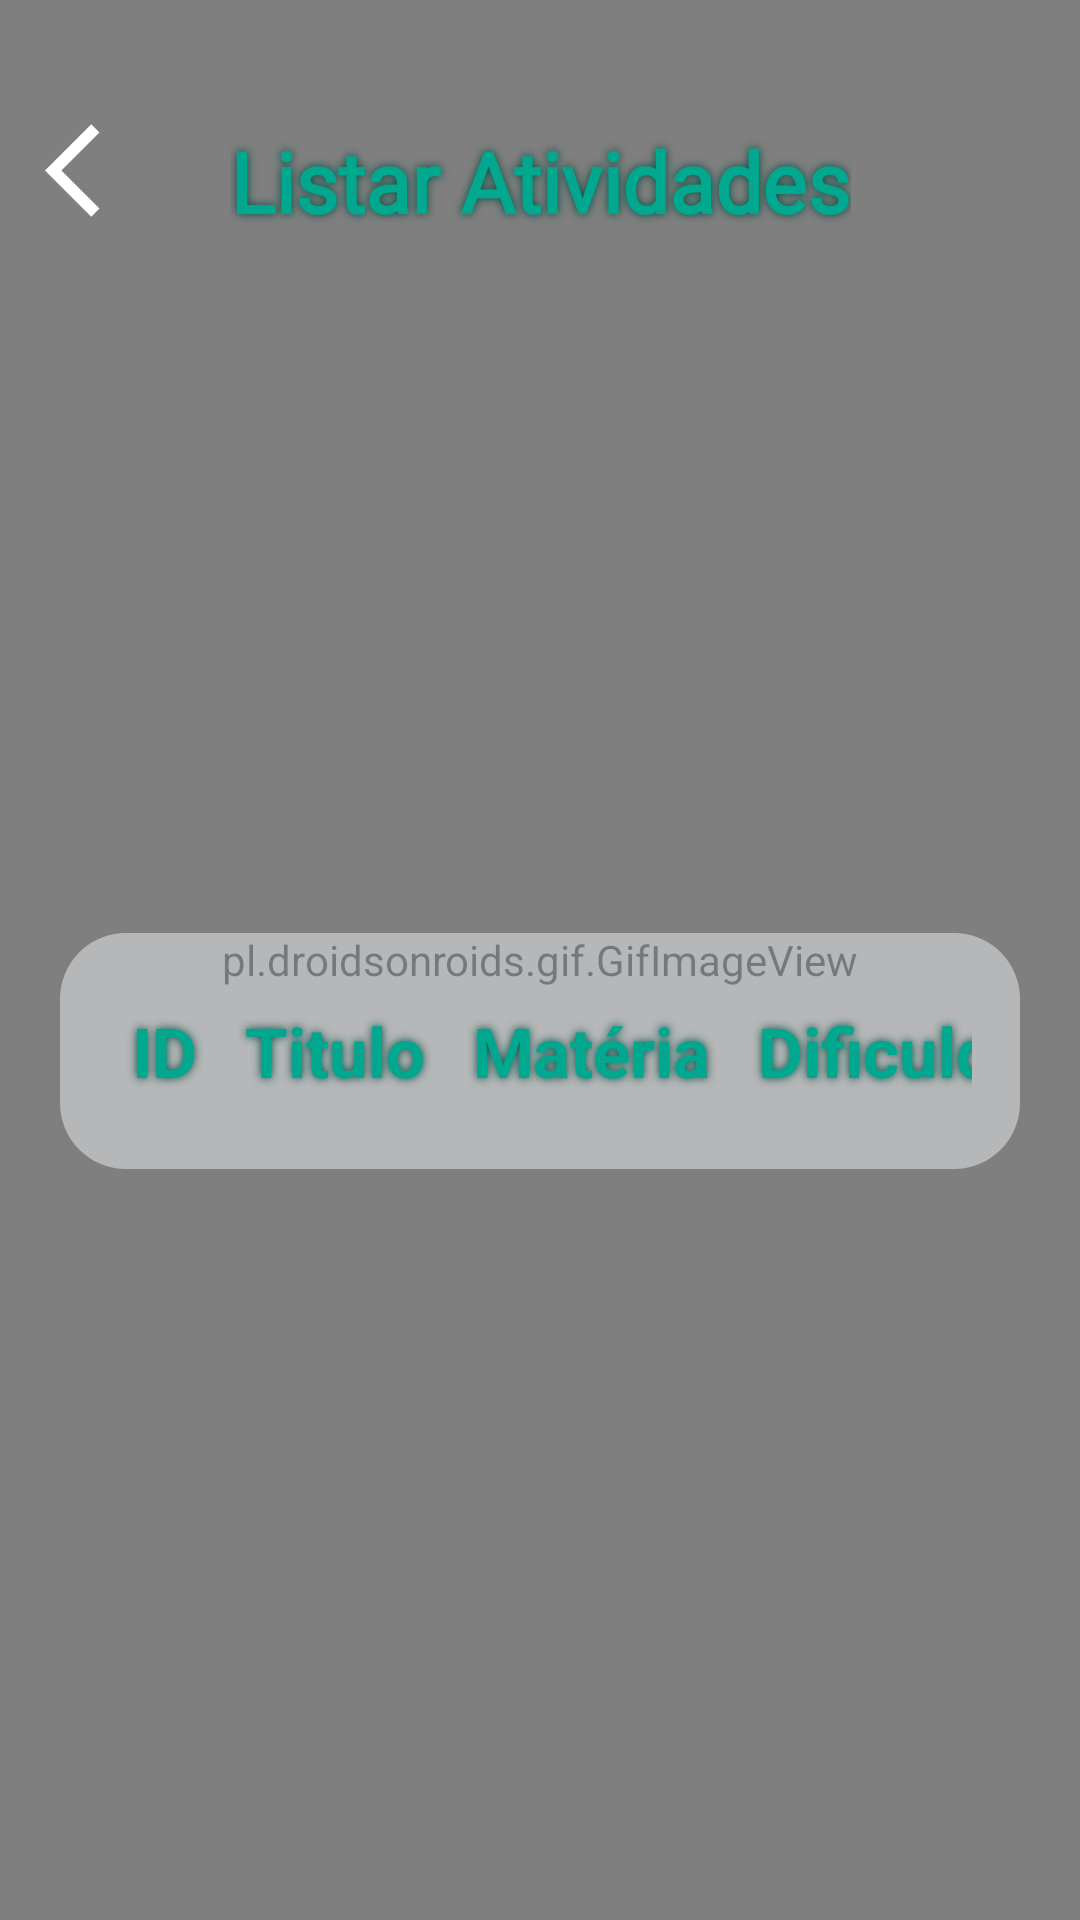

The Android layout XML behind this screen, and the referenced resources:
<!-- AndroidManifest.xml: application theme Theme.SpotifyAPI2bi -->
<!-- res/layout/activity_get_atv.xml -->
<?xml version="1.0" encoding="utf-8"?>
<androidx.constraintlayout.widget.ConstraintLayout
    xmlns:android="http://schemas.android.com/apk/res/android"
    xmlns:app="http://schemas.android.com/apk/res-auto"
    xmlns:tools="http://schemas.android.com/tools"
    android:id="@+id/main"
    android:layout_width="match_parent"
    android:layout_height="match_parent"
    tools:context=".PostCrianActivity">

    <pl.droidsonroids.gif.GifImageView
        android:id="@+id/gifImageView"
        android:layout_width="match_parent"
        android:layout_height="match_parent"
        android:scaleType="centerCrop"
        android:src="@drawable/fundo1080" />

    <ImageView
        android:id="@+id/BarraSuperior"
        android:layout_width="0dp"
        android:layout_height="90dp"
        app:layout_constraintEnd_toEndOf="parent"
        app:layout_constraintStart_toStartOf="parent"
        app:layout_constraintTop_toTopOf="parent" />


    <ImageView
        android:id="@+id/btnVoltar"
        android:layout_width="52dp"
        android:layout_height="49dp"
        android:src="@drawable/voltar"
        android:gravity="center"
        android:paddingLeft="15dp"
        app:layout_constraintStart_toStartOf="parent"
        app:layout_constraintTop_toTopOf="parent"
        app:layout_constraintBottom_toBottomOf="@id/BarraSuperior"
        app:layout_constraintVertical_bias="0.792"
        app:layout_constraintHorizontal_bias="0.1"/>

    <TextView
        android:id="@+id/NomeTela"
        android:layout_width="wrap_content"
        android:layout_height="wrap_content"
        android:fontFamily="@font/allerta"
        android:shadowColor="#004d41"
        android:shadowRadius="7"
        android:text="Listar Atividades"
        android:textAlignment="center"
        android:textColor="#00A88F"
        android:textSize="28sp"
        android:textStyle="bold"
        app:layout_constraintBottom_toBottomOf="@id/BarraSuperior"
        app:layout_constraintEnd_toEndOf="parent"
        app:layout_constraintStart_toStartOf="parent"
        app:layout_constraintTop_toTopOf="@id/BarraSuperior"
        app:layout_constraintVertical_bias="0.792" />

    <LinearLayout
        android:id="@+id/linearLayout"
        android:layout_width="0dp"
        android:layout_height="wrap_content"
        android:layout_margin="20dp"
        android:layout_marginTop="228dp"
        android:background="@drawable/card_bg"
        android:orientation="vertical"

        android:padding="16dp"
        app:layout_constraintBottom_toBottomOf="parent"
        app:layout_constraintEnd_toEndOf="parent"
        app:layout_constraintHorizontal_bias="0.4"

        app:layout_constraintStart_toStartOf="parent"
        app:layout_constraintTop_toBottomOf="@id/BarraSuperior"
        app:layout_constraintVertical_bias="0.466">

        <HorizontalScrollView
            android:layout_width="match_parent"
            android:layout_height="wrap_content"
            android:scrollbars="none">

            <TableLayout
                android:id="@+id/tabelaAtividades"
                android:layout_width="wrap_content"
                android:layout_height="wrap_content"
                android:stretchColumns="*">

                
                <TableRow>

                    <TextView
                        android:padding="8dp"
                        android:shadowColor="#004d41"
                        android:shadowRadius="7"
                        android:textAlignment="center"
                        android:text="ID"
                        android:textColor="#00A88F"
                        android:textSize="23sp"
                        android:textStyle="bold" />

                    <TextView
                        android:padding="8dp"
                        android:shadowColor="#004d41"
                        android:shadowRadius="7"
                        android:text="Titulo"
                        android:textAlignment="center"
                        android:textColor="#00A88F"
                        android:textSize="23sp"
                        android:textStyle="bold" />

                    <TextView
                        android:padding="8dp"
                        android:shadowColor="#004d41"
                        android:shadowRadius="7"
                        android:textAlignment="center"
                        android:text="Matéria"
                        android:textColor="#00A88F"
                        android:textSize="23sp"
                        android:textStyle="bold" />

                    <TextView
                        android:padding="8dp"
                        android:shadowColor="#004d41"
                        android:shadowRadius="7"
                        android:text="Dificuldade"
                        android:textColor="#00A88F"
                        android:textSize="23sp"
                        android:textAlignment="center"
                        android:textStyle="bold" />

                    <TextView
                        android:padding="8dp"
                        android:shadowColor="#004d41"
                        android:shadowRadius="7"
                        android:text="Resp. Certa"
                        android:textColor="#00A88F"
                        android:textSize="23sp"
                        android:textAlignment="center"
                        android:textStyle="bold" />

                </TableRow>
            </TableLayout>
        </HorizontalScrollView>
    </LinearLayout>

</androidx.constraintlayout.widget.ConstraintLayout>
<!-- resources referenced by this layout -->
<resources>
  <!-- drawable card_bg (drawable) -->
  <?xml version="1.0" encoding="utf-8"?>
  <shape xmlns:android="http://schemas.android.com/apk/res/android">
  
      <solid android:color="#80ECEFF1"/>
  
      <corners android:radius="22dp"/>
  
  </shape>
  <!-- drawable voltar (drawable) -->
  <vector xmlns:android="http://schemas.android.com/apk/res/android" android:autoMirrored="true" android:height="32dp" android:tint="#FFFFFF" android:viewportHeight="960" android:viewportWidth="960" android:width="32dp">
        
      <path android:fillColor="@android:color/white" android:pathData="M400,880L0,480L400,80L471,151L142,480L471,809L400,880Z"/>
      
  </vector>
  <style name="Theme.SpotifyAPI2bi" parent="Base.Theme.SpotifyAPI2bi" />
  <style name="Base.Theme.SpotifyAPI2bi" parent="Theme.Material3.DayNight.NoActionBar">
          
          
      </style>
</resources>
